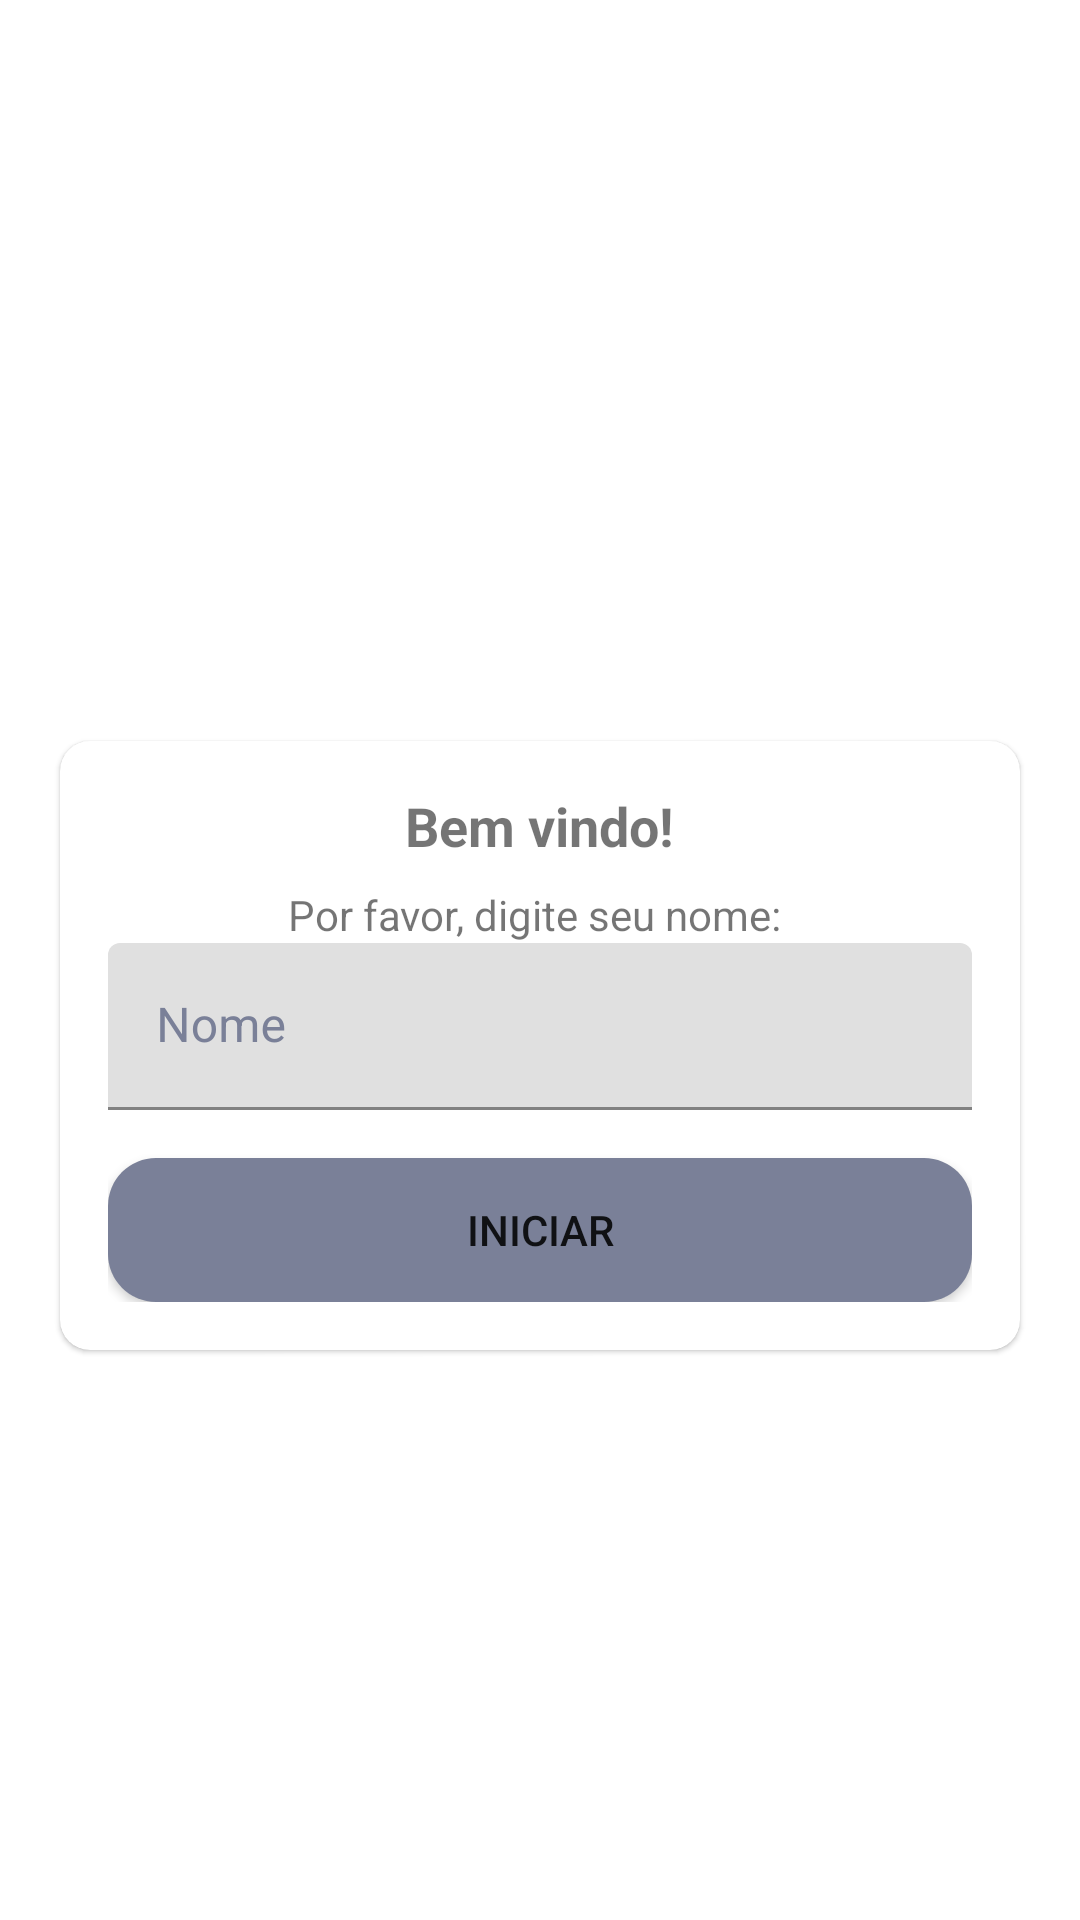

Reconstruct the res/layout file that produces this screen, plus the resources it refers to.
<!-- AndroidManifest.xml: application theme Theme.QuizzApp -->
<!-- res/layout/activity_main.xml -->
<?xml version="1.0" encoding="utf-8"?>
<LinearLayout xmlns:android="http://schemas.android.com/apk/res/android"
    xmlns:app="http://schemas.android.com/apk/res-auto"
    xmlns:tools="http://schemas.android.com/tools"
    android:layout_width="match_parent"
    android:layout_height="match_parent"
    android:background="@drawable/ic_bg"
    android:gravity="center"
    android:orientation="vertical"
    tools:context=".MainActivity">

    <TextView
        android:id="@+id/textView"
        android:layout_width="wrap_content"
        android:layout_height="wrap_content"
        android:layout_margin="14dp"
        android:gravity="center"
        android:text="Quizz App "
        android:textColor="@color/white"
        android:textStyle="bold"
        android:textSize="22sp"/>

    <com.google.android.material.card.MaterialCardView
        android:layout_width="match_parent"
        android:layout_height="wrap_content"
        android:layout_marginStart="20dp"
        android:layout_marginEnd="20dp"
        android:background="@color/white"
        app:cardCornerRadius="10dp">

        <LinearLayout
            android:layout_width="match_parent"
            android:layout_height="wrap_content"
            android:layout_margin="16dp"
            android:gravity="center"
            android:orientation="vertical">

            <TextView
                android:layout_width="wrap_content"
                android:layout_height="wrap_content"
                android:text="Bem vindo!"
                android:layout_marginBottom="8dp"
                android:textStyle="bold"
                android:textSize="18sp"/>

            <TextView
                android:layout_width="wrap_content"
                android:layout_height="wrap_content"
                android:text="Por favor, digite seu nome: " />

            <com.google.android.material.textfield.TextInputLayout
                android:layout_width="match_parent"
                android:layout_height="wrap_content"
                android:hint="Nome"
                android:textColorHint="#7A8098" >

                <com.google.android.material.textfield.TextInputEditText
                    android:id="@+id/etName"
                    android:layout_width="match_parent"
                    android:layout_height="wrap_content"
                    android:inputType="textCapWords"
                    android:textColor="#363A33" />
            </com.google.android.material.textfield.TextInputLayout>

            <androidx.cardview.widget.CardView
                android:layout_width="match_parent"
                android:layout_height="wrap_content"
                app:cardCornerRadius="16dp"
                android:layout_marginTop="16dp">
            <Button
                android:id="@+id/btnStart"
                android:layout_width="match_parent"
                android:layout_height="wrap_content"

                android:background="#7A8098"
                android:text="INICIAR"/>
            </androidx.cardview.widget.CardView>
        </LinearLayout>
    </com.google.android.material.card.MaterialCardView>
</LinearLayout>
<!-- resources referenced by this layout -->
<resources>
  <style name="Theme.QuizzApp" parent="Theme.MaterialComponents.DayNight.NoActionBar">
          
          <item name="colorPrimary">@color/purple_500</item>
          <item name="colorPrimaryVariant">@color/purple_700</item>
          <item name="colorOnPrimary">@color/white</item>
          
          <item name="colorSecondary">@color/teal_200</item>
          <item name="colorSecondaryVariant">@color/teal_700</item>
          <item name="colorOnSecondary">@color/black</item>
          
          <item name="android:statusBarColor" tools:targetApi="l">?attr/colorPrimaryVariant</item>
          
      </style>
  <!-- not gathered from this repository: default colours our renderer supplied (Android Studio template values) -->
  <color name="purple_500">#FF6200EE</color>
  <color name="purple_700">#FF3700B3</color>
  <color name="teal_200">#FF03DAC5</color>
  <color name="teal_700">#FF018786</color>
  <color name="black">#FF000000</color>
  <color name="white">#FFFFFFFF</color>
</resources>
